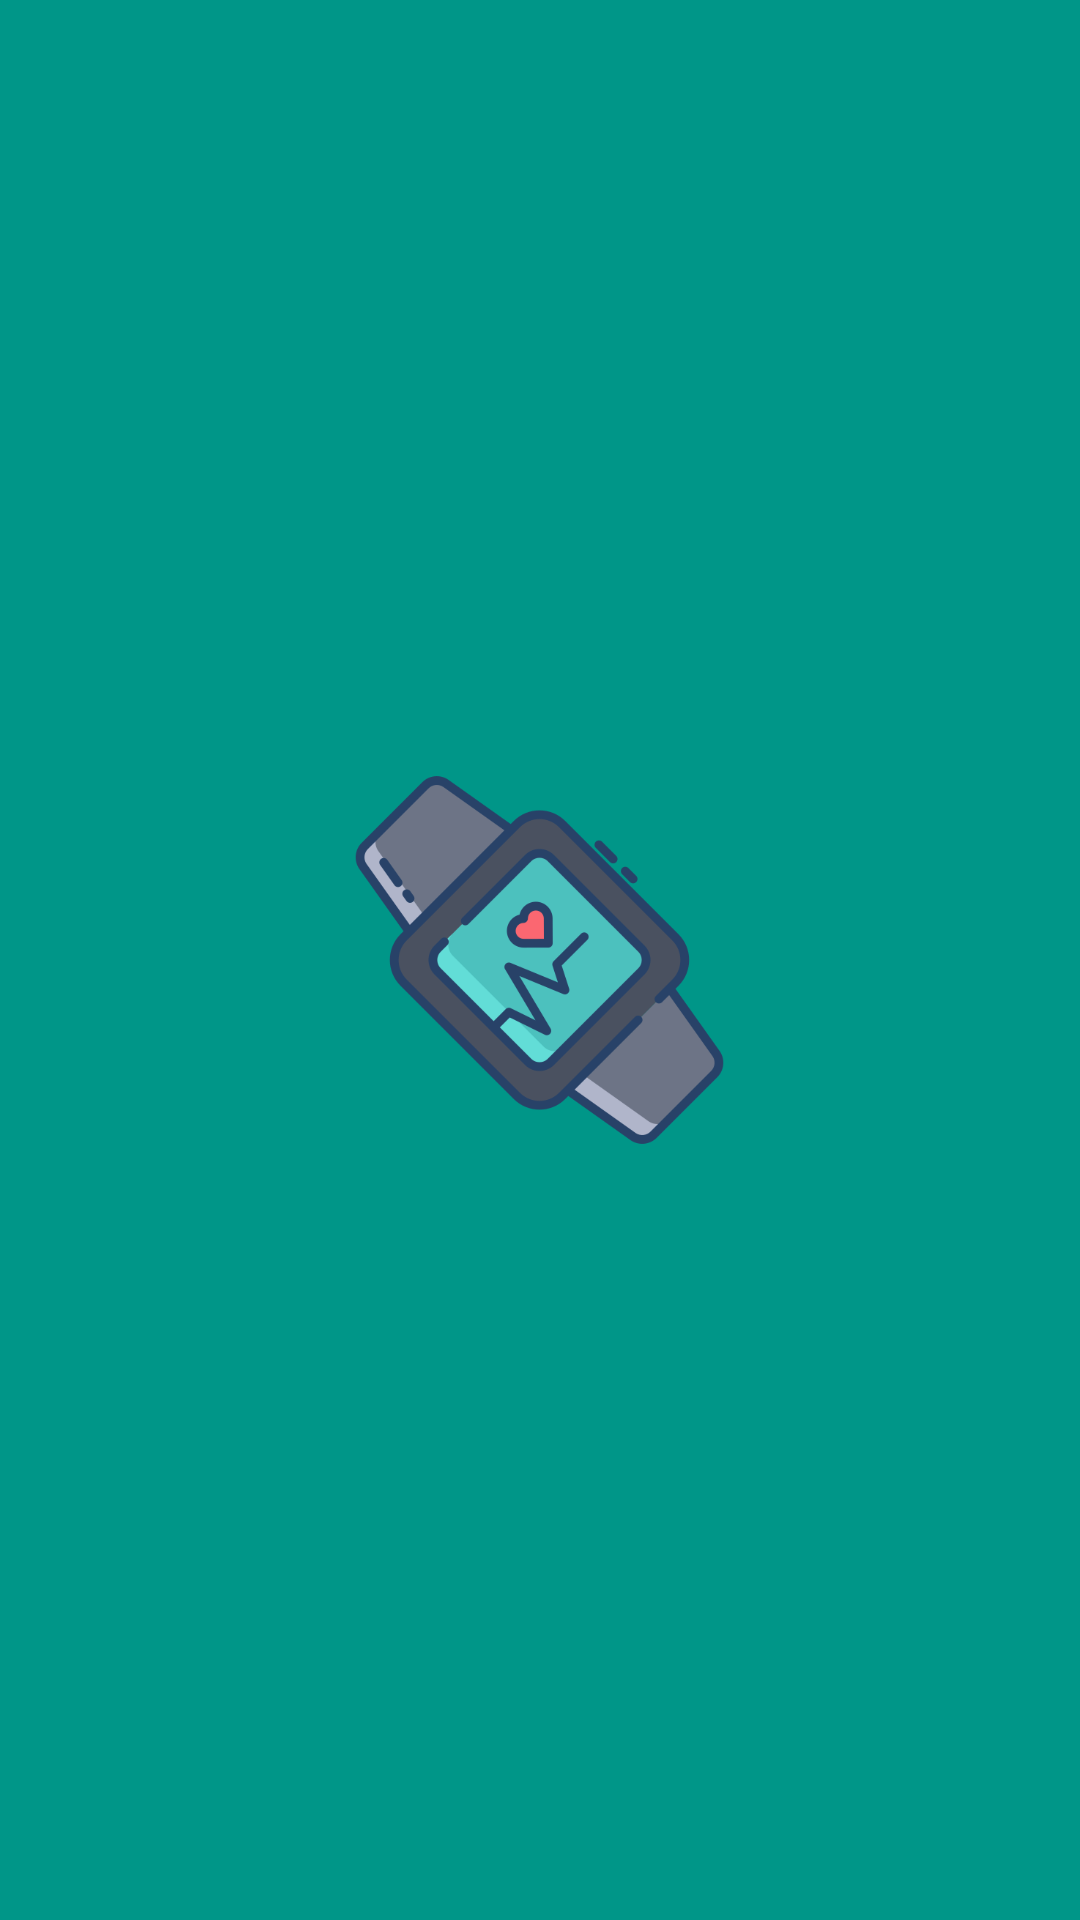

The Android layout XML behind this screen, and the referenced resources:
<!-- AndroidManifest.xml: application theme Theme.IoTOS -->
<!-- res/layout/activity_splash.xml -->
<?xml version="1.0" encoding="utf-8"?>
<androidx.constraintlayout.widget.ConstraintLayout xmlns:android="http://schemas.android.com/apk/res/android"
    xmlns:app="http://schemas.android.com/apk/res-auto"
    xmlns:tools="http://schemas.android.com/tools"
    android:layout_width="match_parent"
    android:layout_height="match_parent"
    android:background="@color/primary"
    android:fitsSystemWindows="true">

    <ScrollView
        android:layout_width="match_parent"
        android:layout_height="match_parent">

        <ImageView
            android:id="@+id/logo"
            android:layout_width="125dp"
            android:layout_height="125dp"
            android:layout_gravity="center"
            android:elevation="3dp"
            android:src="@drawable/splash_ikon" />
    </ScrollView>

</androidx.constraintlayout.widget.ConstraintLayout>
<!-- resources referenced by this layout -->
<resources>
  <color name="primary">#009688</color>
  <!-- drawable splash_ikon: png bitmap (drawable, 35223 bytes) -->
  <style name="Theme.IoTOS" parent="Theme.MaterialComponents.DayNight.DarkActionBar">
          
          <item name="colorPrimary">@color/purple_500</item>
          <item name="colorPrimaryVariant">@color/purple_700</item>
          <item name="colorOnPrimary">@color/white</item>
          
          <item name="colorSecondary">@color/teal_200</item>
          <item name="colorSecondaryVariant">@color/teal_700</item>
          <item name="colorOnSecondary">@color/black</item>
          
          <item name="android:statusBarColor">@color/black</item>
          
          <item name="android:windowTranslucentStatus">false</item>
          <item name="android:windowTranslucentNavigation">true</item>
          <item name="windowActionBar">false</item>
          <item name="windowNoTitle">true</item>
      </style>
  <color name="purple_500">#FF6200EE</color>
  <color name="purple_700">#FF3700B3</color>
  <color name="white">#FFFFFFFF</color>
  <color name="teal_200">#FF03DAC5</color>
  <color name="teal_700">#FF018786</color>
  <color name="black">#FF000000</color>
</resources>
